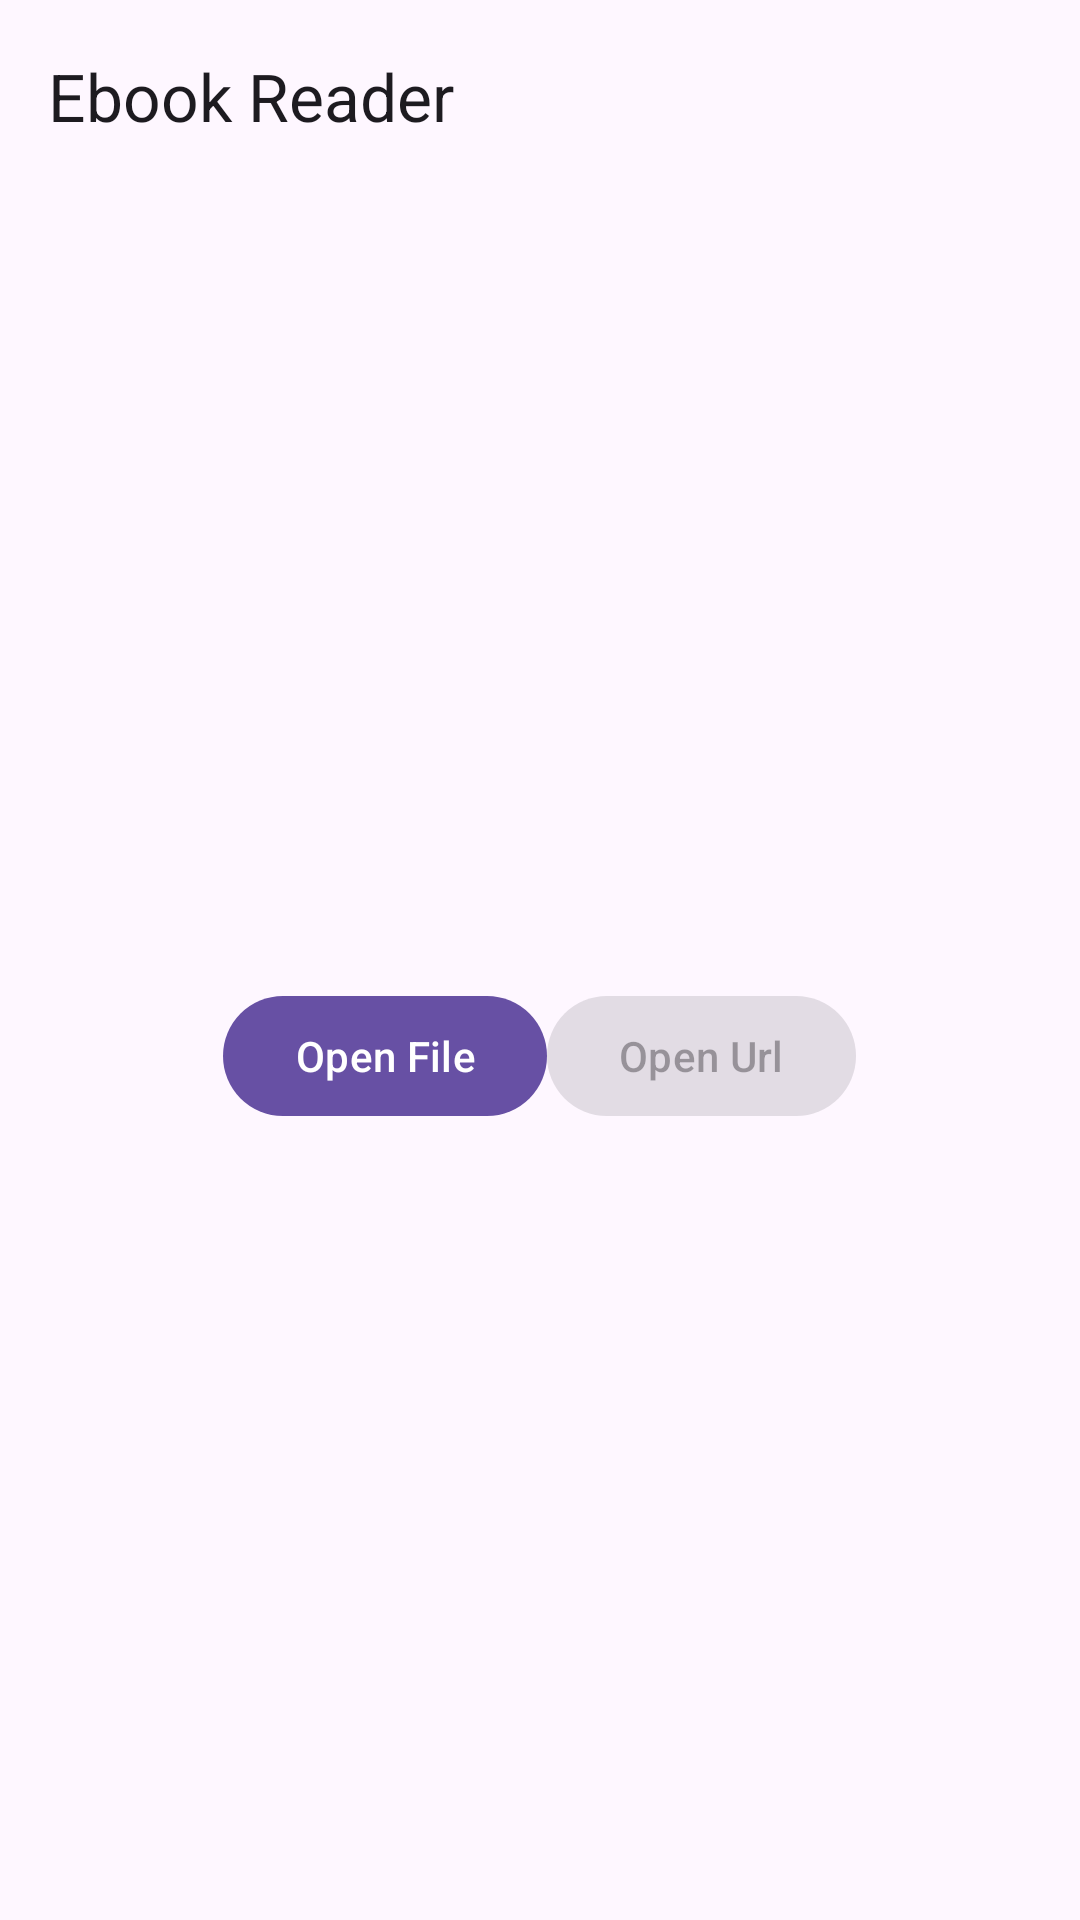

This screen was rendered from an Android layout file. Write that file and the resources it references.
<!-- AndroidManifest.xml: application theme Theme.App -->
<!-- res/layout/activity_main.xml -->
<?xml version="1.0" encoding="utf-8"?>
<androidx.coordinatorlayout.widget.CoordinatorLayout xmlns:android="http://schemas.android.com/apk/res/android"
    android:layout_width="match_parent"
    android:layout_height="match_parent"
    xmlns:tools="http://schemas.android.com/tools"
    xmlns:app="http://schemas.android.com/apk/res-auto"
    tools:context=".MainActivity">

    <com.google.android.material.appbar.AppBarLayout
        android:layout_width="match_parent"
        android:layout_height="wrap_content">

        <com.google.android.material.appbar.MaterialToolbar
            android:layout_width="match_parent"
            android:layout_height="?attr/actionBarSize"
            app:title="@string/app_name" />

    </com.google.android.material.appbar.AppBarLayout>

    <LinearLayout
        android:layout_width="match_parent"
        android:layout_height="match_parent"
        android:gravity="center"
        app:layout_behavior="@string/appbar_scrolling_view_behavior">

        <com.google.android.material.button.MaterialButton
            android:id="@+id/openFile"
            android:layout_width="wrap_content"
            android:layout_height="wrap_content"
            android:text="Open File"
            tools:ignore="HardcodedText" />

        <com.google.android.material.button.MaterialButton
            android:id="@+id/openUrl"
            android:enabled="false"
            android:layout_width="wrap_content"
            android:layout_height="wrap_content"
            android:text="Open Url"
            tools:ignore="HardcodedText" />
    </LinearLayout>

</androidx.coordinatorlayout.widget.CoordinatorLayout>
<!-- resources referenced by this layout -->
<resources>
  <string name="app_name">Ebook Reader</string>
  <style name="Theme.App" parent="Base.Theme.App">
      </style>
  <style name="Base.Theme.App" parent="Theme.Material3.DayNight.NoActionBar">
          <item name="windowActionModeOverlay">true</item>
          <item name="actionModeCloseDrawable">@drawable/round_close_24</item>
          <item name="actionBarTheme">@style/ThemeOverlay.Material3.Dark.ActionBar</item>
      </style>
  <!-- drawable round_close_24 (drawable) -->
  <vector android:height="24dp" android:tint="?attr/colorControlNormal"
      android:viewportHeight="24" android:viewportWidth="24"
      android:width="24dp" xmlns:android="http://schemas.android.com/apk/res/android">
      <path android:fillColor="@android:color/white" android:pathData="M18.3,5.71c-0.39,-0.39 -1.02,-0.39 -1.41,0L12,10.59 7.11,5.7c-0.39,-0.39 -1.02,-0.39 -1.41,0 -0.39,0.39 -0.39,1.02 0,1.41L10.59,12 5.7,16.89c-0.39,0.39 -0.39,1.02 0,1.41 0.39,0.39 1.02,0.39 1.41,0L12,13.41l4.89,4.89c0.39,0.39 1.02,0.39 1.41,0 0.39,-0.39 0.39,-1.02 0,-1.41L13.41,12l4.89,-4.89c0.38,-0.38 0.38,-1.02 0,-1.4z"/>
  </vector>
</resources>
